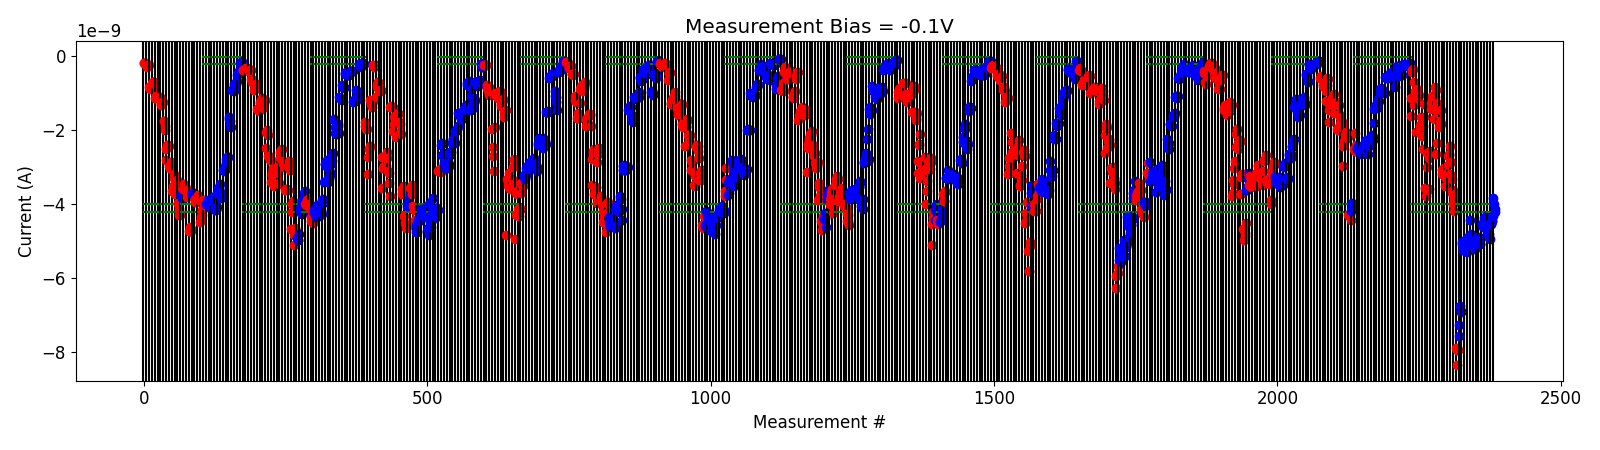

The data file committed next to this chart (first rows):
# pulse_v, pulse_width, num_applied, meas_v, i_0, i_1, i_2, i_3, i_4
5.000000000000000000e+00, 4.999999999999999774e-07, 1.000000000000000000e+03, -1.000000000000000056e-01, -1.620262386000000069e-09, -1.137094231999999961e-09, -3.734815420000000104e-10, -4.122360380000000680e-10, -3.317203639999999962e-10
5.000000000000000000e+00, 4.999999999999999774e-07, 1.000000000000000000e+03, -1.000000000000000056e-01, -6.798825739999999823e-10, -1.306492694000000073e-09, -1.140487160000000023e-09, -9.294337940000000730e-10, -2.051791400000000037e-09
5.000000000000000000e+00, 4.999999999999999774e-07, 1.000000000000000000e+03, -1.000000000000000056e-01, -9.336100739999999212e-10, -8.804092540000001123e-10, -1.121825555999999934e-09, -1.018164089999999947e-09, -1.033952068000000167e-09
5.500000000000000000e+00, 4.999999999999999774e-07, 1.000000000000000000e+03, -1.000000000000000056e-01, -2.033447740000000111e-09, -1.908429748000000237e-09, -1.843223546000000090e-09, -1.855734618000000183e-09, -1.627862246000000122e-09
6.000000000000000000e+00, 4.999999999999999774e-07, 1.000000000000000000e+03, -1.000000000000000056e-01, -2.149308439999999973e-09, -1.873510644000000218e-09, -2.500389100000000009e-09, -1.646059659999999934e-09, -1.284772946000000034e-09
6.500000000000000000e+00, 4.999999999999999774e-07, 1.000000000000000000e+03, -1.000000000000000056e-01, -3.566545360000000272e-09, -3.566413600000000209e-09, -3.775502560000000279e-09, -2.608877400000000196e-09, -2.984749260000000071e-09
6.500000000000000000e+00, 4.999999999999999774e-07, 1.000000000000000000e+03, -1.000000000000000056e-01, -3.582402840000000198e-09, -3.612416479999999851e-09, -3.585363340000000107e-09, -2.735904360000000431e-09, -2.550024900000000166e-09
6.700000000000000178e+00, 4.999999999999999774e-07, 1.000000000000000000e+03, -1.000000000000000056e-01, -1.424774944000000096e-09, -1.272416552000000063e-09, -1.083496116000000143e-09, -1.143831854000000120e-09, -1.165595582000000034e-09
7.200000000000000178e+00, 4.999999999999999774e-07, 1.000000000000000000e+03, -1.000000000000000056e-01, -1.427151322000000159e-09, -1.688554153999999982e-09, -1.095987694000000084e-09, -8.406953220000000290e-10, -9.102299220000000134e-10
7.700000000000000178e+00, 4.999999999999999774e-07, 1.000000000000000000e+03, -1.000000000000000056e-01, -2.628330520000000001e-09, -2.344205599999999956e-09, -1.252027126000000130e-09, -1.526728760000000018e-09, -1.467870322000000089e-09
8.199999999999999289e+00, 4.999999999999999774e-07, 1.000000000000000000e+03, -1.000000000000000056e-01, -1.907879930000000135e-09, -1.738132252000000058e-09, -1.800721298000000077e-09, -1.437129404000000177e-09, -1.832076264000000010e-09
8.699999999999999289e+00, 4.999999999999999774e-07, 1.000000000000000000e+03, -1.000000000000000056e-01, -3.191241799999999989e-09, -3.070488860000000518e-09, -3.045989700000000053e-09, -3.009396220000000500e-09, -3.181753220000000384e-09
8.899999999999998579e+00, 4.999999999999999774e-07, 1.000000000000000000e+03, -1.000000000000000056e-01, -3.518547980000000528e-09, -3.258994080000000114e-09, -3.187447980000000297e-09, -3.183438419999999910e-09, -3.515189600000000014e-09
9.099999999999997868e+00, 4.999999999999999774e-07, 1.000000000000000000e+03, -1.000000000000000056e-01, -2.945160440000000090e-09, -2.693614620000000074e-09, -2.634999740000000186e-09, -2.678797800000000016e-09, -2.436000560000000286e-09
9.299999999999997158e+00, 4.999999999999999774e-07, 1.000000000000000000e+03, -1.000000000000000056e-01, -3.181171580000000097e-09, -2.870030320000000457e-09, -3.315353380000000305e-09, -3.695093960000000173e-09, -3.602826380000000476e-09
9.499999999999996447e+00, 4.999999999999999774e-07, 1.000000000000000000e+03, -1.000000000000000056e-01, -3.988533984999999945e-09, -3.860862970000000454e-09, -4.183820415000000022e-09, -3.934131165000000061e-09, -3.716997025000000175e-09
9.699999999999995737e+00, 4.999999999999999774e-07, 1.000000000000000000e+03, -1.000000000000000056e-01, -7.880585999999999943e-09, -7.943583699999999509e-09, -8.357673300000001205e-09, -7.939987799999999712e-09, -7.954846350000000581e-09
-2.000000000000000111e-01, 4.999999999999999774e-07, 1.000000000000000000e+03, -1.000000000000000056e-01, -7.556942500000000966e-09, -7.269309099999999708e-09, -6.754114049999999591e-09, -6.914015699999999947e-09, -6.876453400000000432e-09
-4.000000000000000222e-01, 4.999999999999999774e-07, 1.000000000000000000e+03, -1.000000000000000056e-01, -5.031097249999999255e-09, -5.062610800000000415e-09, -5.240843400000000121e-09, -5.251412050000000824e-09, -5.106440949999999473e-09
-6.000000000000000888e-01, 4.999999999999999774e-07, 1.000000000000000000e+03, -1.000000000000000056e-01, -5.204119799999999952e-09, -5.268736950000000419e-09, -4.930276089999999806e-09, -4.967714905000000242e-09, -5.223700549999999828e-09
-8.000000000000000444e-01, 4.999999999999999774e-07, 1.000000000000000000e+03, -1.000000000000000056e-01, -5.290844099999999965e-09, -4.893090405000000155e-09, -5.049745300000000425e-09, -5.078448250000000656e-09, -4.982228420000000065e-09
-1.000000000000000000e+00, 4.999999999999999774e-07, 1.000000000000000000e+03, -1.000000000000000056e-01, -4.413362614999999912e-09, -4.805762700000000610e-09, -4.916750220000000571e-09, -4.990366985000000119e-09, -4.872515084999999553e-09
-1.199999999999999956e+00, 4.999999999999999774e-07, 1.000000000000000000e+03, -1.000000000000000056e-01, -5.098380649999999304e-09, -5.021658350000000515e-09, -4.986569954999999569e-09, -5.073099699999999684e-09, -5.217760049999999584e-09
-1.399999999999999911e+00, 4.999999999999999774e-07, 1.000000000000000000e+03, -1.000000000000000056e-01, -5.068871700000001051e-09, -4.926294640000000357e-09, -4.947101864999999527e-09, -4.896570455000000246e-09, -4.909975164999999902e-09
-1.599999999999999867e+00, 4.999999999999999774e-07, 1.000000000000000000e+03, -1.000000000000000056e-01, -5.024463049999999563e-09, -4.995405775000000121e-09, -5.081726399999999253e-09, -5.066941450000000338e-09, -4.913936225000000131e-09
-1.799999999999999822e+00, 4.999999999999999774e-07, 1.000000000000000000e+03, -1.000000000000000056e-01, -4.524177874999999720e-09, -4.530300384999999916e-09, -4.619298909999999862e-09, -4.562023180000000031e-09, -4.613811800000000381e-09
-1.999999999999999778e+00, 4.999999999999999774e-07, 1.000000000000000000e+03, -1.000000000000000056e-01, -4.359389529999999951e-09, -4.497360534999999868e-09, -4.331514979999999919e-09, -4.478085015000000015e-09, -4.341783425000000134e-09
-2.199999999999999734e+00, 4.999999999999999774e-07, 1.000000000000000000e+03, -1.000000000000000056e-01, -4.689070345000000007e-09, -4.700293840000000262e-09, -4.792023315000000562e-09, -4.812399760000000221e-09, -4.927198500000000457e-09
-2.399999999999999911e+00, 4.999999999999999774e-07, 1.000000000000000000e+03, -1.000000000000000056e-01, -4.500918785000000072e-09, -4.527403640000000395e-09, -4.545184060000000109e-09, -4.454776005000000501e-09, -4.455844749999999643e-09
-2.600000000000000089e+00, 4.999999999999999774e-07, 1.000000000000000000e+03, -1.000000000000000056e-01, -4.315982630000000156e-09, -3.827869944999999586e-09, -3.995305669999999870e-09, -4.204156140000000266e-09, -4.123664230000000238e-09
